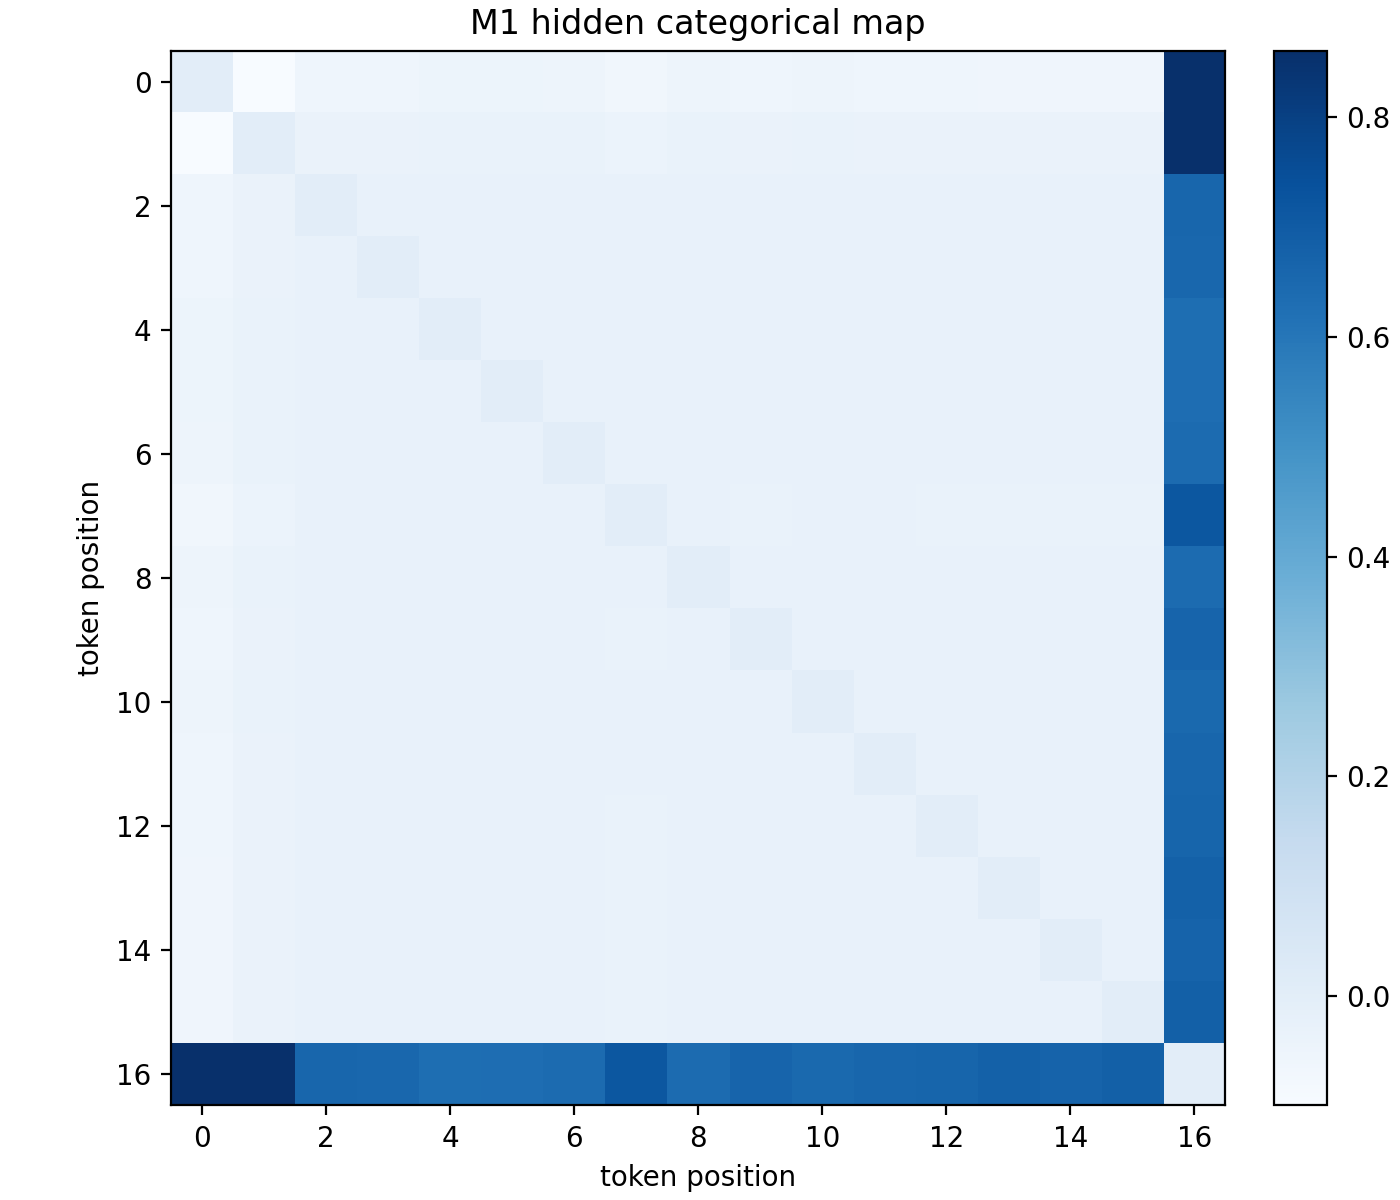

The file beside this chart, header and first rows:
i, j, i_token, j_token, value
1, 1, ACG, ACG, 0.0
1, 2, ACG, TACG, -0.0995
1, 3, ACG, TACG, -0.05647
1, 4, ACG, TACG, -0.05594
1, 5, ACG, TACG, -0.04973
1, 6, ACG, TACG, -0.0504
1, 7, ACG, TACG, -0.05228
1, 8, ACG, TACG, -0.06821
1, 9, ACG, TACG, -0.05271
1, 10, ACG, TACG, -0.05793
1, 11, ACG, TACG, -0.05358
1, 12, ACG, TACG, -0.05623
1, 13, ACG, TACG, -0.05735
1, 14, ACG, TACG, -0.06014
1, 15, ACG, TACG, -0.05904
1, 16, ACG, TACG, -0.06082
1, 17, ACG, T, 1.577
2, 1, TACG, ACG, -0.0995
2, 2, TACG, TACG, 0.0
2, 3, TACG, TACG, -0.03609
2, 4, TACG, TACG, -0.03591
2, 5, TACG, TACG, -0.03392
2, 6, TACG, TACG, -0.03413
2, 7, TACG, TACG, -0.03474
2, 8, TACG, TACG, -0.03986
2, 9, TACG, TACG, -0.03488
2, 10, TACG, TACG, -0.03655
2, 11, TACG, TACG, -0.03515
2, 12, TACG, TACG, -0.03601
2, 13, TACG, TACG, -0.03637
2, 14, TACG, TACG, -0.03727
2, 15, TACG, TACG, -0.03691
2, 16, TACG, TACG, -0.03748
2, 17, TACG, T, 0.8603
3, 1, TACG, ACG, -0.05647
3, 2, TACG, TACG, -0.03609
3, 3, TACG, TACG, 0.0
3, 4, TACG, TACG, -0.03032
3, 5, TACG, TACG, -0.0295
3, 6, TACG, TACG, -0.02959
3, 7, TACG, TACG, -0.02984
3, 8, TACG, TACG, -0.03195
3, 9, TACG, TACG, -0.0299
3, 10, TACG, TACG, -0.03059
3, 11, TACG, TACG, -0.03001
3, 12, TACG, TACG, -0.03036
3, 13, TACG, TACG, -0.03051
3, 14, TACG, TACG, -0.03088
3, 15, TACG, TACG, -0.03073
3, 16, TACG, TACG, -0.03097
3, 17, TACG, T, 0.6601
4, 1, TACG, ACG, -0.05594
4, 2, TACG, TACG, -0.03591
4, 3, TACG, TACG, -0.03032
4, 4, TACG, TACG, 0.0
4, 5, TACG, TACG, -0.02945
4, 6, TACG, TACG, -0.02953
4, 7, TACG, TACG, -0.02978
4, 8, TACG, TACG, -0.03185
4, 9, TACG, TACG, -0.02984
... 229 more rows
